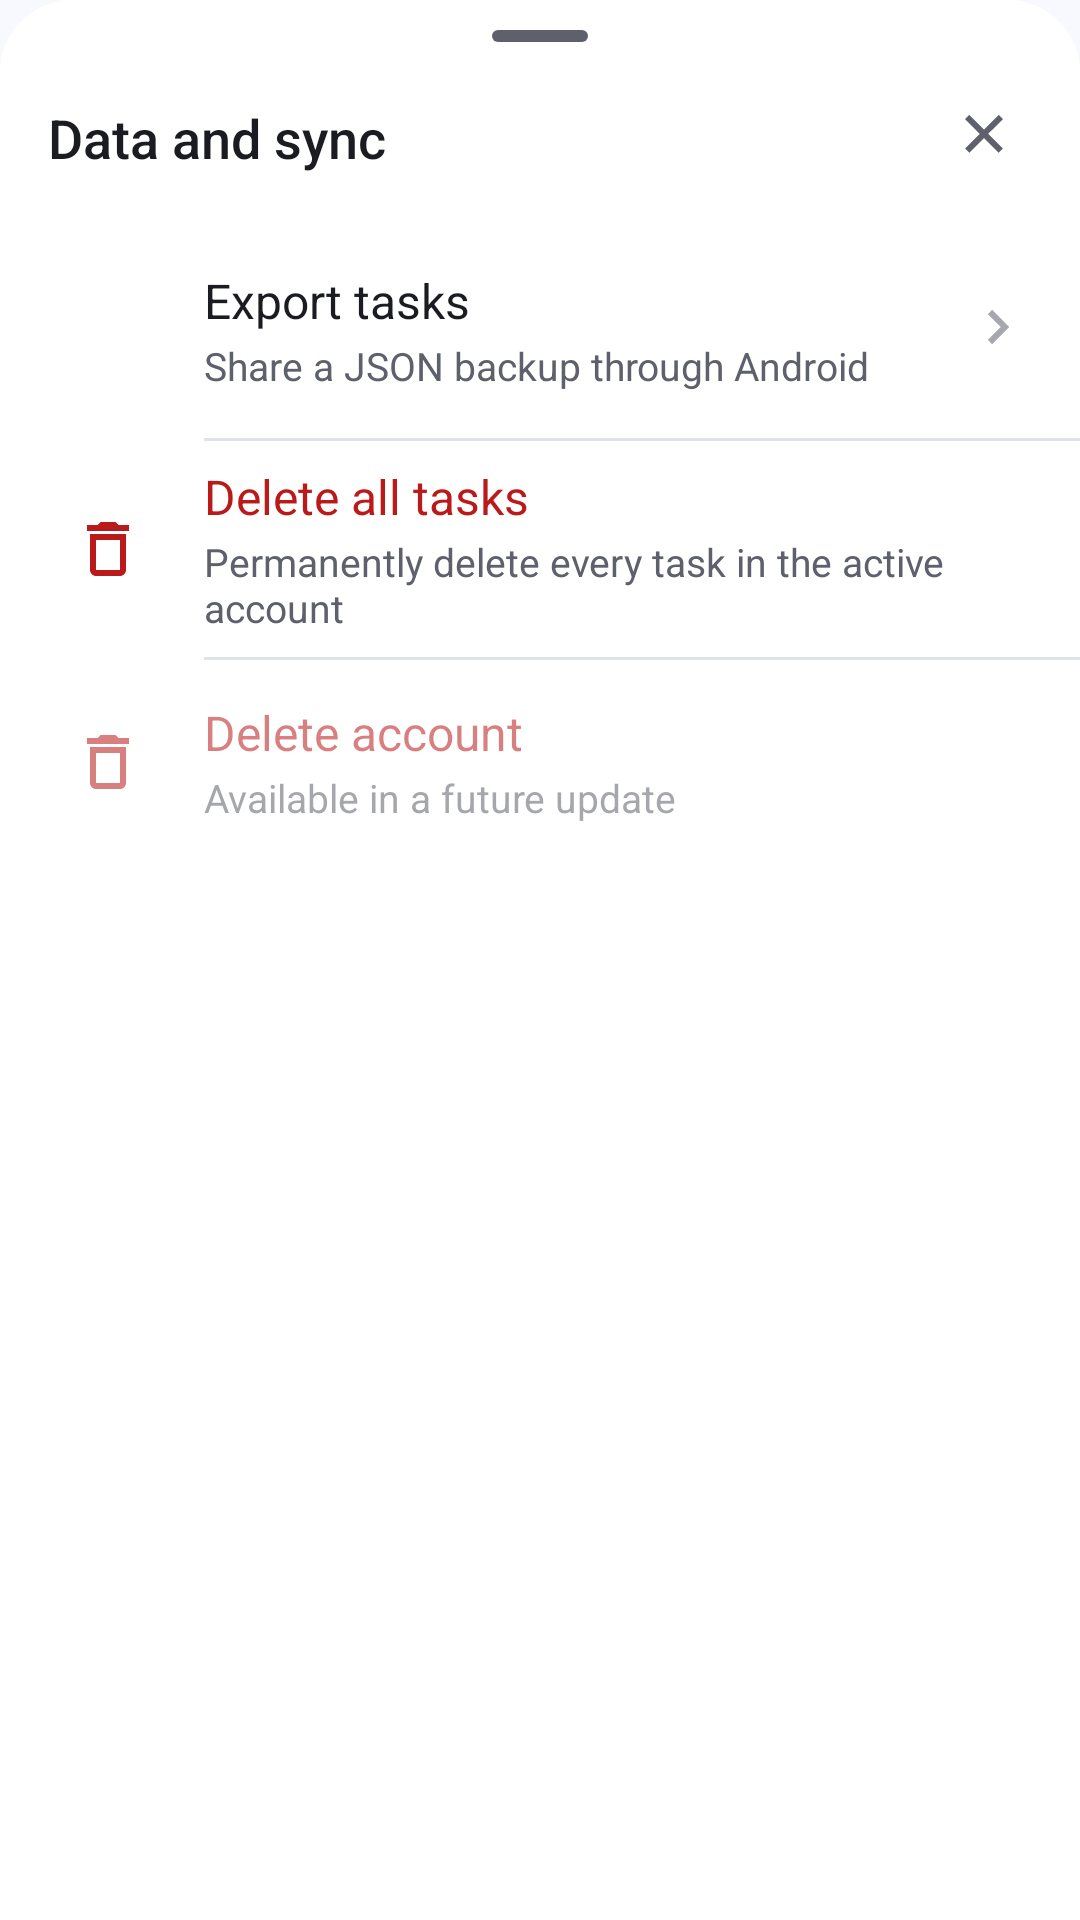

Produce the Android XML layout that renders to this screen, including the resource entries it uses.
<!-- AndroidManifest.xml: application theme Theme.Si13 -->
<!-- res/layout/bottom_sheet_data_sync.xml -->
<?xml version="1.0" encoding="utf-8"?>
<LinearLayout xmlns:android="http://schemas.android.com/apk/res/android"
    xmlns:app="http://schemas.android.com/apk/res-auto"
    android:id="@+id/data_sync_root"
    android:layout_width="match_parent"
    android:layout_height="wrap_content"
    android:background="@drawable/bg_list_manager_sheet"
    android:orientation="vertical">

    <View
        android:layout_width="32dp"
        android:layout_height="4dp"
        android:layout_gravity="center_horizontal"
        android:layout_marginTop="10dp"
        android:layout_marginBottom="4dp"
        android:background="@drawable/bg_task_details_handle"
        android:importantForAccessibility="no" />

    <LinearLayout
        android:layout_width="match_parent"
        android:layout_height="56dp"
        android:gravity="center_vertical"
        android:orientation="horizontal"
        android:paddingStart="16dp"
        android:paddingEnd="8dp">

        <TextView
            android:id="@+id/data_sync_title"
            android:layout_width="0dp"
            android:layout_height="wrap_content"
            android:layout_weight="1"
            android:fontFamily="sans-serif-medium"
            android:text="@string/data_and_sync"
            android:textColor="@color/forgetty_text_primary"
            android:textSize="18sp" />

        <ImageButton
            android:id="@+id/data_sync_close"
            style="@style/Widget.Forgetty.IconButton"
            android:contentDescription="@string/close_data_and_sync"
            android:src="@drawable/ic_close" />
    </LinearLayout>

    <LinearLayout
        android:id="@+id/data_sync_export_row"
        android:layout_width="match_parent"
        android:layout_height="72dp"
        android:clickable="true"
        android:focusable="true"
        android:foreground="?attr/selectableItemBackground"
        android:gravity="center_vertical"
        android:orientation="horizontal"
        android:paddingStart="16dp"
        android:paddingEnd="16dp">

        <FrameLayout
            android:layout_width="40dp"
            android:layout_height="40dp">

            <ImageView
                android:layout_width="24dp"
                android:layout_height="24dp"
                android:layout_gravity="center"
                android:contentDescription="@null"
                android:src="@drawable/ic_send" />
        </FrameLayout>

        <LinearLayout
            android:layout_width="0dp"
            android:layout_height="wrap_content"
            android:layout_marginStart="12dp"
            android:layout_weight="1"
            android:orientation="vertical">

            <TextView
                android:layout_width="match_parent"
                android:layout_height="wrap_content"
                android:text="@string/export_tasks"
                android:textColor="@color/forgetty_text_primary"
                android:textSize="16sp" />

            <TextView
                android:layout_width="match_parent"
                android:layout_height="wrap_content"
                android:layout_marginTop="2dp"
                android:text="@string/export_tasks_summary"
                android:textColor="@color/forgetty_text_secondary"
                android:textSize="13sp" />
        </LinearLayout>

        <ImageView
            android:layout_width="24dp"
            android:layout_height="24dp"
            android:contentDescription="@null"
            android:src="@drawable/ic_chevron_right" />
    </LinearLayout>

    <View
        android:layout_width="match_parent"
        android:layout_height="1dp"
        android:layout_marginStart="68dp"
        android:background="@color/forgetty_outline_variant" />

    <LinearLayout
        android:id="@+id/data_sync_delete_all_row"
        android:layout_width="match_parent"
        android:layout_height="72dp"
        android:clickable="true"
        android:contentDescription="@string/delete_all_tasks"
        android:focusable="true"
        android:foreground="?attr/selectableItemBackground"
        android:gravity="center_vertical"
        android:orientation="horizontal"
        android:paddingStart="16dp"
        android:paddingEnd="16dp">

        <FrameLayout
            android:layout_width="40dp"
            android:layout_height="40dp">

            <ImageView
                android:layout_width="24dp"
                android:layout_height="24dp"
                android:layout_gravity="center"
                android:contentDescription="@null"
                android:src="@drawable/ic_delete"
                app:tint="?attr/colorError" />
        </FrameLayout>

        <LinearLayout
            android:layout_width="0dp"
            android:layout_height="wrap_content"
            android:layout_marginStart="12dp"
            android:layout_weight="1"
            android:orientation="vertical">

            <TextView
                android:layout_width="match_parent"
                android:layout_height="wrap_content"
                android:text="@string/delete_all_tasks"
                android:textColor="?attr/colorError"
                android:textSize="16sp" />

            <TextView
                android:layout_width="match_parent"
                android:layout_height="wrap_content"
                android:layout_marginTop="2dp"
                android:text="@string/delete_all_tasks_profile_summary"
                android:textColor="@color/forgetty_text_secondary"
                android:textSize="13sp" />
        </LinearLayout>
    </LinearLayout>

    <View
        android:layout_width="match_parent"
        android:layout_height="1dp"
        android:layout_marginStart="68dp"
        android:background="@color/forgetty_outline_variant" />

    <LinearLayout
        android:id="@+id/data_sync_delete_account_row"
        android:layout_width="match_parent"
        android:layout_height="72dp"
        android:alpha="0.55"
        android:contentDescription="@string/delete_account_future_accessibility"
        android:enabled="false"
        android:gravity="center_vertical"
        android:orientation="horizontal"
        android:paddingStart="16dp"
        android:paddingEnd="16dp"
        android:paddingBottom="4dp">

        <FrameLayout
            android:layout_width="40dp"
            android:layout_height="40dp">

            <ImageView
                android:layout_width="24dp"
                android:layout_height="24dp"
                android:layout_gravity="center"
                android:contentDescription="@null"
                android:src="@drawable/ic_delete"
                app:tint="?attr/colorError" />
        </FrameLayout>

        <LinearLayout
            android:layout_width="0dp"
            android:layout_height="wrap_content"
            android:layout_marginStart="12dp"
            android:layout_weight="1"
            android:orientation="vertical">

            <TextView
                android:layout_width="match_parent"
                android:layout_height="wrap_content"
                android:text="@string/delete_account"
                android:textColor="?attr/colorError"
                android:textSize="16sp" />

            <TextView
                android:layout_width="match_parent"
                android:layout_height="wrap_content"
                android:layout_marginTop="2dp"
                android:text="@string/delete_account_future_summary"
                android:textColor="@color/forgetty_text_secondary"
                android:textSize="13sp" />
        </LinearLayout>
    </LinearLayout>
</LinearLayout>
<!-- resources referenced by this layout -->
<resources>
  <color name="forgetty_outline_variant">#FFE0E2EA</color>
  <color name="forgetty_text_primary">#FF1B1C22</color>
  <color name="forgetty_text_secondary">#FF5E616B</color>
  <!-- drawable bg_list_manager_sheet (drawable) -->
  <?xml version="1.0" encoding="utf-8"?>
  <shape xmlns:android="http://schemas.android.com/apk/res/android" android:shape="rectangle">
      <solid android:color="@color/forgetty_surface" />
      <corners android:topLeftRadius="24dp" android:topRightRadius="24dp" />
  </shape>
  <!-- drawable bg_task_details_handle (drawable) -->
  <shape xmlns:android="http://schemas.android.com/apk/res/android"><solid android:color="?attr/colorOnSurfaceVariant"/><corners android:radius="2dp"/></shape>
  <!-- drawable ic_chevron_right (drawable) -->
  <vector xmlns:android="http://schemas.android.com/apk/res/android" android:width="24dp" android:height="24dp" android:viewportWidth="24" android:viewportHeight="24"><path android:fillColor="@color/profile_secondary" android:fillAlpha="0.55" android:pathData="M9.29,6.71L13.58,11l-4.29,4.29L10.71,16.71 16.41,11l-5.7,-5.71z" /></vector>
  <!-- drawable ic_close (drawable) -->
  <vector xmlns:android="http://schemas.android.com/apk/res/android" android:width="24dp" android:height="24dp" android:viewportWidth="24" android:viewportHeight="24"><path android:fillColor="?attr/colorOnSurfaceVariant" android:pathData="M18.3,5.71L16.89,4.29 12,9.17 7.11,4.29 5.7,5.71 10.59,10.59 5.7,15.48 7.11,16.9 12,12 16.89,16.9 18.3,15.48 13.41,10.59z"/></vector>
  <!-- drawable ic_delete (drawable) -->
  <?xml version="1.0" encoding="utf-8"?>
  <vector xmlns:android="http://schemas.android.com/apk/res/android"
      android:width="24dp"
      android:height="24dp"
      android:viewportWidth="24"
      android:viewportHeight="24">
      <path
          android:fillColor="@color/black"
          android:pathData="M6,19c0,1.1 0.9,2 2,2h8c1.1,0 2,-0.9 2,-2V7H6v12zM8,9h8v10H8V9zM15.5,4l-1,-1h-5l-1,1H5v2h14V4h-3.5z" />
  </vector>
  <!-- drawable ic_send (drawable) -->
  <?xml version="1.0" encoding="utf-8"?>
  <vector xmlns:android="http://schemas.android.com/apk/res/android"
      android:width="24dp"
      android:height="24dp"
      android:viewportWidth="24"
      android:viewportHeight="24">
      <path
          android:fillColor="@color/white"
          android:pathData="M2.01,21 23,12 2.01,3 2,10l15,2 -15,2z" />
  </vector>
  <string name="close_data_and_sync">Close data and sync</string>
  <string name="data_and_sync">Data and sync</string>
  <string name="delete_account">Delete account</string>
  <string name="delete_account_future_accessibility">Delete account, available in a future update</string>
  <string name="delete_account_future_summary">Available in a future update</string>
  <string name="delete_all_tasks">Delete all tasks</string>
  <string name="delete_all_tasks_profile_summary">Permanently delete every task in the active account</string>
  <string name="export_tasks">Export tasks</string>
  <string name="export_tasks_summary">Share a JSON backup through Android</string>
  <style name="Widget.Forgetty.IconButton" parent="">
          <item name="android:layout_width">48dp</item>
          <item name="android:layout_height">48dp</item>
          <item name="android:minWidth">48dp</item>
          <item name="android:minHeight">48dp</item>
          <item name="android:background">?attr/selectableItemBackgroundBorderless</item>
          <item name="android:padding">13dp</item>
      </style>
  <color name="forgetty_surface">#FFFFFFFF</color>
  <color name="profile_secondary">@color/forgetty_text_secondary</color>
  <color name="black">#FF000000</color>
  <color name="white">#FFFFFFFF</color>
  <color name="forgetty_primary">#FF5268D8</color>
  <color name="forgetty_secondary">#FF477F8D</color>
  <color name="forgetty_surface_container">#FFEBEFF7</color>
  <color name="forgetty_outline">#FFC4C7D1</color>
  <color name="forgetty_error">#FFBA1A1A</color>
  <color name="forgetty_background">#FFF7F9FE</color>
</resources>
